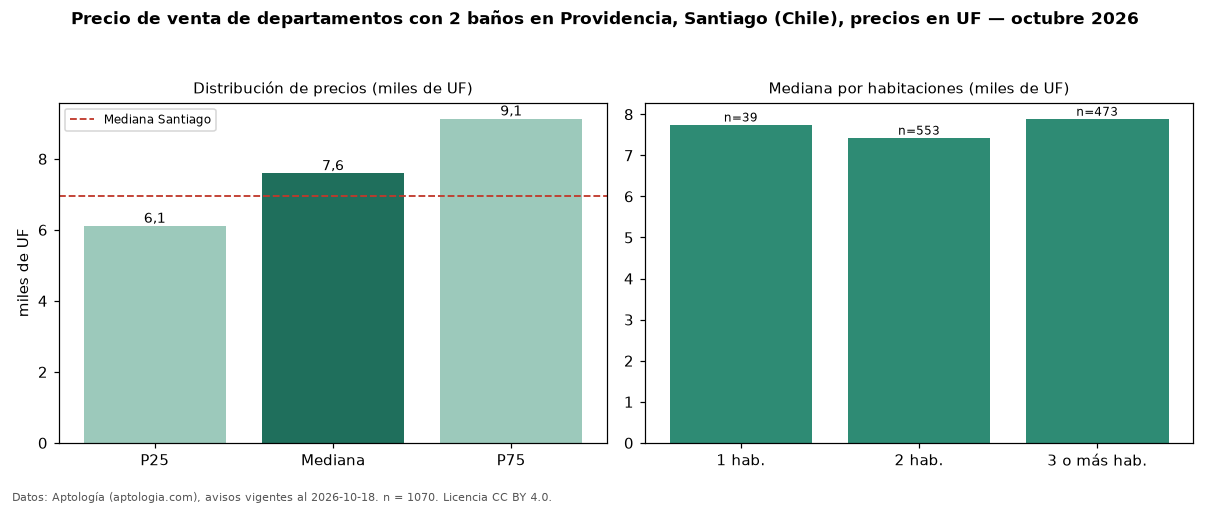

Data behind this chart, as committed beside it:
seccion, metrica, valor, moneda, n
filtro, ban2, con 2 baños, , 1070
precio, p25, 6108, UF, 1070
precio, mediana, 7590, UF, 1070
precio, p75, 9129, UF, 1070
precio, minimo, 2750, UF, 1070
precio, maximo, 21500, UF, 1070
m2, mediana_precio_m2, 87.26, UF, 754
m2, area_mediana_m2, 84.0, m2, 754
banos, mediana_banos, 2.0, , 
parqueadero, pct_con_parqueadero, 100.0, %, 104
habitaciones, 1, 7750, UF, 39
habitaciones, 2, 7430, UF, 553
habitaciones, 3+, 7890, UF, 473
ciudad, mediana_ciudad_referencia, 6950, UF, 
ciudad, mediana_m2_ciudad, 78.67, UF, 
fuente, fecha_datos, 2026-10-18, , 
fuente, atribucion, https://www.aptologia.com/cl/venta/santi…, , 
fuente, licencia, CC BY 4.0, , 
